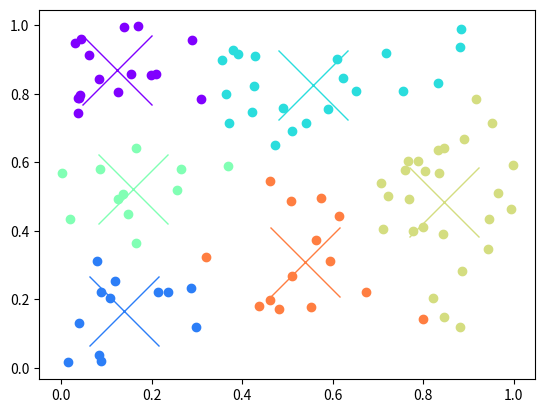

Python code for this plot:
#!/usr/bin/env python

## filename: kmeans.py
# by: Abhay Gupta
# date: 23-08-25
#
# 1: Init: Start with 2 points as centroid
# 2. Add new point to nearest centroid
# 3. re-calculate cluster after all points are added
# 4. end if centroid the same, else repeat step 2 onwards

import random
import matplotlib.pyplot as plt

class Clustering:
    """ Clustering algorithms """

    def dist(self, p1, p2):
        """ euclidean distance """
        return sum((i-j)**2 for i,j in zip(p1,p2))**(1/2)

    def mean(self, clist):
        """ mean of numbers """
        return (*(sum(i)/len(clist) for i in zip(*clist)),)


    def plot(self, clusters, centroids, k):
        """ scatterplot of points """
        num_of_colors = [i/k for i in list(range(k))]
        colors = iter(plt.cm.rainbow(num_of_colors))

        # plot each point in each cluster and each centroid
        while(clusters):
            color = next(colors)
            plt.plot(*zip(*clusters.pop()), c=color, marker='o', linestyle='None')
            plt.plot(*centroids.pop(), c=color, marker='x', markersize=50)
       
        plt.show()

    def kmeans(self, points, k):
        """ find the centroids of points using kmeans"""

        new_centroids = points[:k]
        num_of_coords = len(points[0])

        while(1):

            alist, blist = [], []
            centroids = new_centroids
            clusters = [[] for _ in range(k)]
            
            # find the closet centroid for each point
            for i in points:
                shortest_dist = self.dist(centroids[0], i)
                cluster = 0
                
                for c, j in enumerate(centroids[1:]):
                    distance = self.dist(j, i)
                    if distance < shortest_dist:
                        shortest_dist = distance
                        cluster = c + 1
                
                # add point to closest centroid
                clusters[cluster].append(i)

            # calculate centroid of each cluster
            new_centroids = [self.mean(i) for i in clusters]
            
            # check if old centroids match new centroids
            if centroids == new_centroids:

                # plot if data is 2D
                if num_of_coords == 2:
                    self.plot(clusters, centroids, k)
                return centroids

if __name__ == "__main__":
    # test cases

    # random: range 0 -> 1
    points = random.random()
    #print(points)
    
    num_of_points = 100
    num_of_coords = 2
    k = 6

    #num_of_points = int(input("Enter # of points: ") or 100)
    points =  [[random.random() for _ in range(num_of_coords)] for _ in range(num_of_points)]
    #print("Points: ", points)
    
    centroids = Clustering().kmeans(points, k)
    print(centroids)


